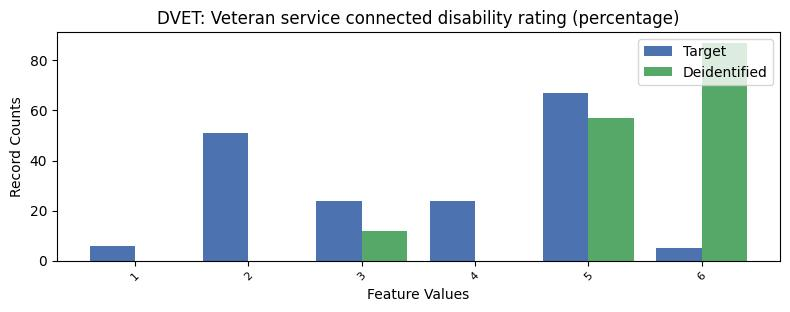

Values plotted in this chart, from the file beside it:
, DVET, count_target, count_deidentified
0, -1, 9099, 9120
1, 5, 67, 57.0
2, 2, 51, 0.0
3, 3, 24, 12.0
4, 4, 24, 0.0
5, 1, 6, 0.0
6, 6, 5, 87.0
